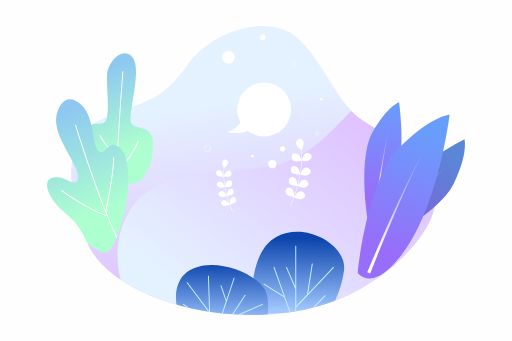
t = 0.00 s
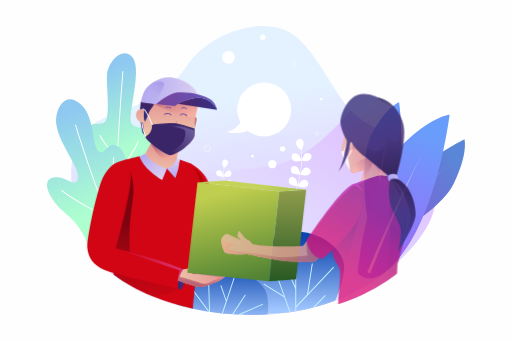
t = 2.00 s
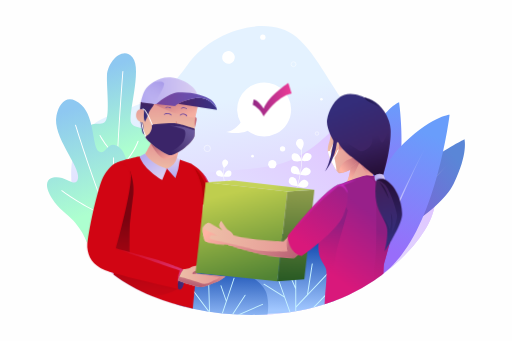
t = 4.00 s
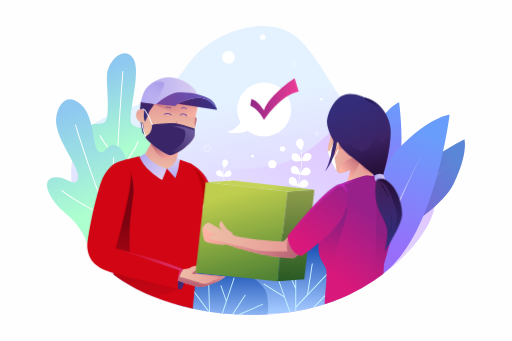
t = 6.00 s
t = 8.00 s: frame unchanged from t = 6.00 s, image omitted
t = 10.00 s: frame unchanged from t = 6.00 s, image omitted

The animated SVG that drew these frames (rendered in a browser with its animation timeline set to each time). Animation: 2 CSS @keyframes rules; frames cover the first 10.00 s.

<svg xmlns="http://www.w3.org/2000/svg" xmlns:xlink="http://www.w3.org/1999/xlink" viewBox="0 0 750 500">
    <style>
		#delivery_boy_with_box {
		-webkit-animation : delivery_coming 2s forwards;
		-moz-animation: delivery_coming 2s forwards;
		animation: delivery_coming 2s forwards;
		}
		#box_delivering {
		-webkit-animation : box_move 1500ms forwards 2500ms;
		-moz-animation : box_move 1500ms forwards 2500ms;
		animation: box_move 1500ms forwards 2500ms;
		}
		#girl_full_body {
		opacity: 0;
		transform: translateX(100px);
		-webkit-animation : girl_move 2s forwards 1s;
		-moz-animation : girl_move 2s forwards 1s;
		animation: girl_move 2s forwards 1s;
		}
		#girl_left_hand_full {
		transform-origin: 495px 257px;
		-webkit-animation : full_hand_rotate 1s forwards 2s;
		-moz-animation : full_hand_rotate 1s forwards 2s;
		animation: full_hand_rotate 1s forwards 2s;
		}
		#girl_left_hand_open {
		transform-origin: 425px 368px;
		-webkit-animation : empty_hand_rotate 1s forwards 2500s;
		-moz-animation : empty_hand_rotate 1s forwards 2500s;
		animation: empty_hand_rotate 1s forwards 2500s;
		}
		#tick-mark {
		transform: scale(0.001);
		transform-origin: 385px 149px;
		-webkit-animation : zoomInout 1s forwards 3500ms;
		-moz-animation : zoomInout 1s forwards 3500ms;
		animation: zoomInout 1s forwards 3500ms;
		}

		@-webkit-keyframes delivery_coming {
		0% {
		opacity: 0;
		transform: translateX(-100px);
		}
		100% {
		opacity: 1;
		transform: translateX(0px);
		}
		/*99.9999% {
		opacity: 1;
		transform: translateX(0px);
		}
		100% {
		opacity: 0;
		transform: translateX(-40px);
		}*/
		}

		@-moz-keyframes delivery_coming {
		0% {
		opacity: 0;
		transform: translateX(-100px);
		}
		100% {
		opacity: 1;
		transform: translateX(0px);
		}
		/*99.9999% {
		opacity: 1;
		transform: translateX(0px);
		}
		100% {
		opacity: 0;
		transform: translateX(-40px);
		}*/
		}

		@keyframes delivery_coming {
		0% {
		opacity: 0;
		transform: translateX(-100px);
		}
		100% {
		opacity: 1;
		transform: translateX(0px);
		}
		/*99.9999% {
		opacity: 1;
		transform: translateX(0px);
		}
		100% {
		opacity: 0;
		transform: translateX(-40px);
		}*/
		}

		@-webkit-keyframes box_move {
		0% {
		transform: translateX(0px)
		}
		100% {
		transform: translateX(12px)
		}
		/*99% {
		transform: translateX(12px)
		}
		100% {
		transform: translateX(0px)
		}*/
		}

		@-moz-keyframes box_move {
		0% {
		transform: translateX(0px)
		}
		100% {
		transform: translateX(12px)
		}
		/*99% {
		transform: translateX(12px)
		}
		100% {
		transform: translateX(0px)
		}*/
		}

		@keyframes box_move {
		0% {
		transform: translateX(0px)
		}
		100% {
		transform: translateX(12px)
		}
		/*99% {
		transform: translateX(12px)
		}
		100% {
		transform: translateX(0px)
		}*/
		}

		@-webkit-keyframes girl_move {
		0% {
		opacity: 0;
		transform: translateX(100px);
		}
		100% {
		opacity: 1;
		transform: translateX(0);
		}
		}

		@-moz-keyframes  girl_move {
		0% {
		opacity: 0;
		transform: translateX(100px);
		}
		100% {
		opacity: 1;
		transform: translateX(0);
		}
		}

		@keyframes girl_move {
		0% {
		opacity: 0;
		transform: translateX(100px);
		}
		100% {
		opacity: 1;
		transform: translateX(0);
		}
		}


		@-webkit-keyframes full_hand_rotate {
		0% {
		transform: rotateZ(0deg);
		}
		100% {
		transform: rotateZ(5deg);
		}
		/*100% {
		transform: rotateZ(0deg);
		}*/
		}

		@-moz-keyframes full_hand_rotate {
		0% {
		transform: rotateZ(0deg);
		}
		100% {
		transform: rotateZ(5deg);
		}
		/*100% {
		transform: rotateZ(0deg);
		}*/
		}

		@keyframes full_hand_rotate {
		0% {
		transform: rotateZ(0deg);
		}
		100% {
		transform: rotateZ(5deg);
		}
		/*100% {
		transform: rotateZ(0deg);
		}*/
		}




		@-webkit-keyframes empty_hand_rotate {
		0% {
		transform: rotateZ(0deg);
		}
		100% {
		transform: rotateZ(10deg);
		}
		/*100% {
		transform: rotateZ(0deg);
		}*/
		}


		@-moz-keyframes empty_hand_rotate {
		0% {
		transform: rotateZ(0deg);
		}
		100% {
		transform: rotateZ(10deg);
		}
		/*100% {
		transform: rotateZ(0deg);
		}*/
		}


		@keyframes empty_hand_rotate {
		0% {
		transform: rotateZ(0deg);
		}
		100% {
		transform: rotateZ(10deg);
		}
		/*100% {
		transform: rotateZ(0deg);
		}*/
		}



		@-webkit-keyframes zoomInout {
		0% {
		transform: scale(0.001)
		}
		100% {
		transform: scale(1)
		}
		/*99% {
		transform: scale(1)
		}
		100% {
		transform: scale(0.02)
		}*/
		}

		@-moz-keyframes zoomInout {
		0% {
		transform: scale(0.001)
		}
		100% {
		transform: scale(1)
		}
		/*99% {
		transform: scale(1)
		}
		100% {
		transform: scale(0.02)
		}*/
		}

		@keyframes zoomInout {
		0% {
		transform: scale(0.001)
		}
		100% {
		transform: scale(1)
		}
		/*99% {
		transform: scale(1)
		}
		100% {
		transform: scale(0.02)
		}*/
		}
	</style>

    <defs>
        <linearGradient id="linear-gradient" x1="344.84" y1="143.27" x2="404.26" y2="460.4" gradientUnits="userSpaceOnUse">
            <stop offset="0" stop-color="#e4f2ff"/>
            <stop offset="1" stop-color="#deb5ff"/>
        </linearGradient>
        <linearGradient id="linear-gradient-2" x1="301.17" y1="457.22" x2="583.93" y2="97.86" xlink:href="#linear-gradient"/>
        <clipPath id="clip-path">
            <path d="M636.23,284.21C625.49,242,568.05,197.9,532.33,177.48a75.62,75.62,0,0,1-17.7-14.7c-26.7-28.89-48.35-81.17-80.25-108.37C395.76,21.49,312.66,40.81,274,95.94s-63.49,51.16-121,76.88-62.27,94.2-25.46,183c7.11,17.16,20.55,33,38.64,46.94q4.91,3.76,10.25,7.35a257.58,257.58,0,0,0,46.2,24.16,357.13,357.13,0,0,0,59.76,18.26c61.32,13.24,131.36,13.1,193.25-6.43,4.38-1.39,8.72-2.86,13-4.44q11.28-4.12,22.08-9.19a286.07,286.07,0,0,0,37-21q5.44-3.65,10.69-7.51a.33.33,0,0,0,.11-.08c1-.69,1.9-1.4,2.85-2.11q7.27-5.47,14.09-11.27C616.55,355.47,643.55,313,636.23,284.21Z"
                  style="fill:none"/>
        </clipPath>
        <linearGradient id="linear-gradient-3" x1="437.68" y1="349.44" x2="435.53" y2="455.21" gradientUnits="userSpaceOnUse">
            <stop offset="0" stop-color="#0c45ad"/>
            <stop offset="1" stop-color="#a1c7ff"/>
        </linearGradient>
        <linearGradient id="linear-gradient-4" x1="325.64" y1="384.86" x2="325.12" y2="474.84" xlink:href="#linear-gradient-3"/>
        <linearGradient id="delivering_img_6" x1="578.78" y1="152.69" x2="527.76" y2="278.84" gradientTransform="matrix(-0.34, -0.94, -0.94, 0.34, 1010.44, 725.86)" gradientUnits="userSpaceOnUse">
            <stop offset="0" stop-color="#5a86d7"/>
            <stop offset="1" stop-color="#825dd6"/>
        </linearGradient>
        <linearGradient id="linear-gradient-5" x1="526.03" y1="285.91" x2="572.64" y2="168.07" gradientTransform="matrix(-0.34, -0.94, -0.94, 0.34, 1010.44, 725.86)" gradientUnits="userSpaceOnUse">
            <stop offset="0.01" stop-color="#fff"/>
            <stop offset="1" stop-color="#fff" stop-opacity="0"/>
        </linearGradient>
        <linearGradient id="delivering_img_302" x1="564.12" y1="149.08" x2="559.29" y2="290.82" gradientUnits="userSpaceOnUse">
            <stop offset="0" stop-color="#699dfb"/>
            <stop offset="1" stop-color="#986dfa"/>
        </linearGradient>
        <linearGradient id="linear-gradient-6" x1="534.61" y1="312.04" x2="575.65" y2="208.27" gradientTransform="translate(-42.65 135.08) rotate(-15.02)" xlink:href="#linear-gradient-5"/>
        <linearGradient id="delivering_img_302-2" x1="626.74" y1="195.5" x2="558.55" y2="364.09" xlink:href="#delivering_img_302"/>
        <linearGradient id="linear-gradient-7" x1="556.24" y1="373.54" x2="618.52" y2="216.05" gradientTransform="matrix(1, 0, 0, 1, 0, 0)" xlink:href="#linear-gradient-5"/>
        <linearGradient id="delivering_img_31" x1="181.75" y1="222.22" x2="141.92" y2="103.87" gradientUnits="userSpaceOnUse">
            <stop offset="0" stop-color="#adffcf"/>
            <stop offset="1" stop-color="#8ec8f1"/>
        </linearGradient>
        <linearGradient id="delivering_img_31-2" x1="145.27" y1="309.53" x2="95.87" y2="162.78" xlink:href="#delivering_img_31"/>
        <linearGradient id="linear-gradient-8" x1="365.04" y1="143.76" x2="435.26" y2="143.76" gradientTransform="translate(6.78 -11.44) rotate(1.87)" gradientUnits="userSpaceOnUse">
            <stop offset="0" stop-color="#912785"/>
            <stop offset="1" stop-color="#ee3c97"/>
        </linearGradient>
        <linearGradient id="delivering_img_71" x1="235.07" y1="251.56" x2="239.63" y2="210.49" gradientUnits="userSpaceOnUse">
            <stop offset="0.02" stop-color="#eec0a8"/>
            <stop offset="1" stop-color="#e59393"/>
        </linearGradient>
        <linearGradient id="linear-gradient-9" x1="255.41" y1="231.51" x2="237.16" y2="203.05" gradientUnits="userSpaceOnUse">
            <stop offset="0" stop-color="#feb3a3"/>
            <stop offset="1" stop-color="#b66073"/>
        </linearGradient>
        <linearGradient id="delivering_img_45" x1="283.55" y1="179.69" x2="287.86" y2="179.69" gradientUnits="userSpaceOnUse">
            <stop offset="0" stop-color="#e2807e"/>
            <stop offset="1" stop-color="#b66073"/>
        </linearGradient>
        <linearGradient id="delivering_img_5" x1="211.53" y1="147.2" x2="207.06" y2="195.52" gradientUnits="userSpaceOnUse">
            <stop offset="0" stop-color="#421f5a"/>
            <stop offset="1" stop-color="#342d7a"/>
        </linearGradient>
        <linearGradient id="delivering_img_71-2" x1="248.46" y1="195.53" x2="248.46" y2="143.99" xlink:href="#delivering_img_71"/>
        <linearGradient id="linear-gradient-10" x1="267.27" y1="172.87" x2="252.62" y2="140.96" xlink:href="#linear-gradient-9"/>
        <linearGradient id="delivering_img_71-3" x1="210.35" y1="185.61" x2="200.51" y2="150.91" xlink:href="#delivering_img_71"/>
        <linearGradient id="delivering_img_5-2" x1="217.75" y1="145.43" x2="213.28" y2="170.66" xlink:href="#delivering_img_5"/>
        <linearGradient id="delivering_img_264" x1="205.94" y1="134.99" x2="291.22" y2="134.99" gradientUnits="userSpaceOnUse">
            <stop offset="0" stop-color="#b3a9f0"/>
            <stop offset="1" stop-color="#dbcff2"/>
        </linearGradient>
        <linearGradient id="delivering_img_3" x1="260.69" y1="152.28" x2="317.85" y2="152.28" gradientUnits="userSpaceOnUse">
            <stop offset="0" stop-color="#4b2366"/>
            <stop offset="1" stop-color="#393286"/>
        </linearGradient>
        <linearGradient id="delivering_img_25" x1="228.94" y1="148.14" x2="317.85" y2="148.14" gradientUnits="userSpaceOnUse">
            <stop offset="0" stop-color="#77449b"/>
            <stop offset="1" stop-color="#6057bb"/>
        </linearGradient>
        <linearGradient id="linear-gradient-11" x1="242.54" y1="119.23" x2="219.76" y2="140.51" gradientUnits="userSpaceOnUse">
            <stop offset="0" stop-color="#b3a9f0"/>
            <stop offset="1" stop-color="#dbcff2" stop-opacity="0"/>
        </linearGradient>
        <linearGradient id="linear-gradient-12" x1="277.07" y1="182.9" x2="243.25" y2="217.62" gradientTransform="translate(-0.53 0.71) rotate(-0.18)" xlink:href="#linear-gradient-11"/>
        <linearGradient id="delivering_img_25-2" x1="303.49" y1="323.73" x2="287.38" y2="242.12" xlink:href="#delivering_img_25"/>
        <linearGradient id="linear-gradient-13" x1="312.07" y1="291" x2="298.38" y2="252.62" gradientUnits="userSpaceOnUse">
            <stop offset="0" stop-color="#77449b" stop-opacity="0"/>
            <stop offset="1" stop-color="#6057bb"/>
        </linearGradient>
        <linearGradient id="linear-gradient-14" x1="300.43" y1="296.72" x2="292.38" y2="252.15" gradientUnits="userSpaceOnUse">
            <stop offset="0" stop-color="#92a1e1" stop-opacity="0"/>
            <stop offset="1" stop-color="#6e5cb6"/>
        </linearGradient>
        <linearGradient id="delivering_img_25-3" x1="237.16" y1="444.85" x2="225.34" y2="241.36" xlink:href="#delivering_img_25"/>
        <linearGradient id="linear-gradient-15" x1="213.06" y1="450.84" x2="209.84" y2="321.27" xlink:href="#linear-gradient-14"/>
        <linearGradient id="delivering_img_264-2" x1="213.34" y1="223.79" x2="237.33" y2="258.51" xlink:href="#delivering_img_264"/>
        <linearGradient id="delivering_img_264-3" x1="253.78" y1="260.94" x2="253.78" y2="231.49" xlink:href="#delivering_img_264"/>
        <linearGradient id="linear-gradient-16" x1="360.11" y1="413.34" x2="327.36" y2="283.41" gradientUnits="userSpaceOnUse">
            <stop offset="0" stop-color="#518334"/>
            <stop offset="1" stop-color="#bfce4e"/>
        </linearGradient>
        <linearGradient id="linear-gradient-17" x1="420.73" y1="413.6" x2="422.34" y2="263.8" gradientUnits="userSpaceOnUse">
            <stop offset="0" stop-color="#275923"/>
            <stop offset="1" stop-color="#9aa450"/>
        </linearGradient>
        <linearGradient id="linear-gradient-18" x1="486.76" y1="355.78" x2="381.53" y2="281.69" gradientUnits="userSpaceOnUse">
            <stop offset="0" stop-color="#6ba543"/>
            <stop offset="1" stop-color="#c5d359"/>
        </linearGradient>
        <linearGradient id="delivering_img_3-2" x1="260.26" y1="409.62" x2="269.83" y2="409.62" xlink:href="#delivering_img_3"/>
        <linearGradient id="delivering_img_25-4" x1="206.42" y1="413.86" x2="165.61" y2="251.36" xlink:href="#delivering_img_25"/>
        <linearGradient id="linear-gradient-19" x1="169.54" y1="389.83" x2="268.28" y2="389.83" xlink:href="#linear-gradient-13"/>
        <linearGradient id="delivering_img_71-4" x1="260.92" y1="402.56" x2="330.21" y2="402.56" xlink:href="#delivering_img_71"/>
        <linearGradient id="linear-gradient-20" x1="299.18" y1="385.61" x2="293.79" y2="419.69" xlink:href="#linear-gradient-9"/>
        <linearGradient id="linear-gradient-21" x1="307.88" y1="384.14" x2="288.46" y2="400.24" xlink:href="#linear-gradient-9"/>
        <linearGradient id="delivering_img_71-5" x1="471.73" y1="208.99" x2="517.1" y2="201.21" xlink:href="#delivering_img_71"/>
        <linearGradient id="linear-gradient-22" x1="486.15" y1="238.9" x2="489.5" y2="219.17" xlink:href="#linear-gradient-9"/>
        <linearGradient id="linear-gradient-23" x1="499.43" y1="223.06" x2="498.36" y2="210.45" xlink:href="#linear-gradient-9"/>
        <linearGradient id="linear-gradient-24" x1="503.83" y1="253.52" x2="529.24" y2="232.31" xlink:href="#linear-gradient-9"/>
        <linearGradient id="delivering_img_71-6" x1="515.37" y1="277.17" x2="538.02" y2="240.51" xlink:href="#delivering_img_71"/>
        <linearGradient id="linear-gradient-25" x1="536.83" y1="261.47" x2="537.77" y2="233.97" xlink:href="#linear-gradient-9"/>
        <linearGradient id="linear-gradient-26" x1="511.41" y1="261.92" x2="526.35" y2="228.54" xlink:href="#linear-gradient-9"/>
        <linearGradient id="linear-gradient-27" x1="487.25" y1="229.97" x2="484.53" y2="237.81" xlink:href="#linear-gradient-11"/>
        <linearGradient id="delivering_img_71-7" x1="494.27" y1="209.44" x2="505.97" y2="216.74" xlink:href="#delivering_img_71"/>
        <linearGradient id="delivering_img_322" x1="545.53" y1="314.43" x2="481.84" y2="399.95" gradientUnits="userSpaceOnUse">
            <stop offset="0" stop-color="#98208a"/>
            <stop offset="1" stop-color="#d9187b"/>
        </linearGradient>
        <linearGradient id="linear-gradient-28" x1="545.97" y1="335.63" x2="519.03" y2="413" gradientUnits="userSpaceOnUse">
            <stop offset="0" stop-color="#8e1e81"/>
            <stop offset="1" stop-color="#cf1775" stop-opacity="0"/>
        </linearGradient>
        <linearGradient id="linear-gradient-29" x1="489.62" y1="324.86" x2="476.74" y2="397.88" xlink:href="#linear-gradient-28"/>
        <linearGradient id="delivering_img_71-8" x1="304.35" y1="360.31" x2="459.63" y2="360.31" xlink:href="#delivering_img_71"/>
        <linearGradient id="linear-gradient-30" x1="336.56" y1="322.64" x2="436.95" y2="398.07" xlink:href="#linear-gradient-9"/>
        <linearGradient id="delivering_img_322-2" x1="505.65" y1="265.54" x2="453.75" y2="362.54" xlink:href="#delivering_img_322"/>
        <linearGradient id="linear-gradient-31" x1="429.66" y1="306.55" x2="522.81" y2="306.55" xlink:href="#linear-gradient-13"/>
        <linearGradient id="delivering_img_5-3" x1="552.29" y1="248.77" x2="513.1" y2="153.74" xlink:href="#delivering_img_5"/>
        <linearGradient id="linear-gradient-32" x1="546.54" y1="259.27" x2="534.73" y2="200.75" gradientUnits="userSpaceOnUse">
            <stop offset="0" stop-color="#421f5a"/>
            <stop offset="1" stop-color="#342d7a" stop-opacity="0"/>
        </linearGradient>
        <linearGradient id="linear-gradient-33" x1="533.32" y1="152.91" x2="562.8" y2="152.91" xlink:href="#linear-gradient-32"/>
        <linearGradient id="delivering_img_5-4" x1="453.26" y1="180.55" x2="499.79" y2="248.02" xlink:href="#delivering_img_5"/>
        <linearGradient id="delivering_img_264-4" x1="548.74" y1="260.47" x2="563.77" y2="260.47" xlink:href="#delivering_img_264"/>
        <linearGradient id="linear-gradient-34" x1="554.58" y1="263.11" x2="562.81" y2="258.51" xlink:href="#linear-gradient-11"/>
        <linearGradient id="delivering_img_5-5" x1="560.68" y1="266.94" x2="577.6" y2="343.98" xlink:href="#delivering_img_5"/>
        <linearGradient id="linear-gradient-35" x1="561.22" y1="256.69" x2="566.59" y2="356.73" xlink:href="#linear-gradient-32"/>
        <linearGradient id="linear-gradient-36" x1="568.54" y1="256.3" x2="573.91" y2="356.34" xlink:href="#linear-gradient-32"/>
    </defs>
    <title>parcel-delivery</title>
    <g style="isolation:isolate">
        <g id="BACKGROUND">
            <rect width="750" height="500" style="fill:#fefefe"/>
        </g>
        <g id="OBJECTS">
            <path d="M575.44,390.48q-6.81,5.77-14.09,11.27c-1,.71-1.89,1.42-2.85,2.11a.33.33,0,0,1-.11.08q-5.24,3.85-10.69,7.51a286.07,286.07,0,0,1-37,21q-10.8,5.07-22.08,9.19c-4.29,1.58-8.63,3.05-13,4.44-61.89,19.53-131.93,19.67-193.25,6.43a357.13,357.13,0,0,1-59.76-18.26,257.58,257.58,0,0,1-46.2-24.16q-5.35-3.58-10.25-7.35c-18.09-13.93-31.53-29.78-38.64-46.94C90.75,267,95.49,198.53,153,172.82s82.39-21.75,121-76.88S395.76,21.49,434.38,54.41c31.9,27.2,53.55,79.48,80.25,108.37a75.62,75.62,0,0,0,17.7,14.7c35.72,20.42,93.16,64.51,103.9,106.73C643.55,313,616.55,355.47,575.44,390.48Z"
                  style="fill:url(#linear-gradient)"/>
            <path d="M575.44,390.48q-6.81,5.77-14.09,11.27c-1,.71-1.89,1.42-2.85,2.11a.33.33,0,0,1-.11.08q-5.24,3.85-10.69,7.51a286.07,286.07,0,0,1-37,21q-10.8,5.07-22.08,9.19c-4.29,1.58-8.63,3.05-13,4.44-61.89,19.53-131.93,19.67-193.25,6.43a357.13,357.13,0,0,1-59.76-18.26,257.58,257.58,0,0,1-46.2-24.16c-6.73-27.63-8.07-63,11.3-97.26,40.78-72.13,144.11-55.67,214.33-70.43,50.43-10.59,83.59-50.21,112.55-79.62a75.62,75.62,0,0,0,17.7,14.7c35.72,20.42,93.16,64.51,103.9,106.73C643.55,313,616.55,355.47,575.44,390.48Z"
                  style="fill:url(#linear-gradient-2)"/>
            <g style="clip-path:url(#clip-path)">
                <path d="M504.08,395.77c-4.22,35.44-21.94,61.09-21.94,61.09l-28.35,1-2,.07-17.84.64-1.38,0-6.62.23-1.46.06-55.56,2s-8.24-89.83,35.76-113.44S508.3,360.34,504.08,395.77Z"
                      style="fill:url(#linear-gradient-3)"/>
                <path d="M489.09,392.49,434,450.81v7.77l-1.38,0V423.76L419,392.29a.69.69,0,0,1,.36-.91.67.67,0,0,1,.9.36l12.35,28.53V360.88a.69.69,0,0,1,.69-.7.7.7,0,0,1,.69.7V448.8L449.79,432l7-45.23a.69.69,0,0,1,1.37.22l-6.66,43.25,36.6-38.73a.71.71,0,0,1,1,0A.68.68,0,0,1,489.09,392.49Z"
                      style="fill:#c7f2ff"/>
                <path d="M476.85,433.91l-23.06,24-2,.07,24.06-25a.72.72,0,0,1,1,0A.68.68,0,0,1,476.85,433.91Z" style="fill:#c7f2ff"/>
                <path d="M426,458.85l-1.46.06-8.07-22.61-30.22-19a.7.7,0,0,1-.21-1,.71.71,0,0,1,1-.22l28.71,18.06-15-41.93a.7.7,0,0,1,1.32-.47Z" style="fill:#c7f2ff"/>
                <path d="M387.08,479.06l-56.62-8.4-2.53-.38-4.88-.73-1.37-.19-6.34-.94-1.92-.29-16.28-2.42h0l-3-.44-32.83-4.86s-16.7-50.29,21.7-66.89,99.82,10.74,107.23,36.23S387.08,479.06,387.08,479.06Z"
                      style="fill:url(#linear-gradient-4)"/>
                <path d="M315.34,468.42l-1.92-.29-39.76-53.27a.69.69,0,0,1,1.11-.82l31.39,42.09-1.53-51.35a.68.68,0,0,1,.66-.69.7.7,0,0,1,.71.65L307.58,458Z" style="fill:#c7f2ff"/>
                <path d="M384.93,446.87,352.35,461.1l23.22,2.6a.68.68,0,0,1,.6.75.69.69,0,0,1-.69.62.13.13,0,0,1-.08,0l-25.57-2.85-19.37,8.46-2.53-.38,8.28-3.63,22.25-34.29a.69.69,0,0,1,1.15.75L338.5,465.66l45.88-20.05a.69.69,0,0,1,.91.36A.69.69,0,0,1,384.93,446.87Z"
                      style="fill:#c7f2ff"/>
                <path d="M343.54,408.08l-20.49,61.47-1.37-.19,9.16-27.51-7.92-22.68a.7.7,0,0,1,.43-.88.68.68,0,0,1,.86.41l7.34,21,10.69-32.08a.67.67,0,0,1,.87-.43A.69.69,0,0,1,343.54,408.08Z"
                      style="fill:#c7f2ff"/>
                <path d="M297.12,465.71l-3-.44-26-18.48a.68.68,0,0,1-.15-1,.68.68,0,0,1,.95-.16Z" style="fill:#c7f2ff"/>
            </g>
            <path d="M425.69,302.88l-.64-.27c13.3-31.46,18.66-59.72,15.92-84l.69-.07C444.41,242.93,439,271.31,425.69,302.88Z" style="fill:#fff"/>
            <path d="M441.46,220s-10.81-7.26-7.22-12.7c3.91-5.91,8.81-4,10.39.87S441.46,220,441.46,220Z" style="fill:#fff"/>
            <path d="M441.91,235.84s-12.63,3.16-14.25-3.15c-1.77-6.85,2.9-9.24,7.6-7.13S441.91,235.84,441.91,235.84Z" style="fill:#fff"/>
            <path d="M441.91,235.84s2.47-12.78,8.87-11.59c7,1.29,7.16,6.53,3.26,9.9S441.91,235.84,441.91,235.84Z" style="fill:#fff"/>
            <path d="M439.72,255.88s-13,1.11-13.58-5.38c-.65-7.05,4.34-8.66,8.65-5.83S439.72,255.88,439.72,255.88Z" style="fill:#fff"/>
            <path d="M439.72,255.88s4.47-12.23,10.6-10c6.67,2.38,6,7.59,1.64,10.3S439.72,255.88,439.72,255.88Z" style="fill:#fff"/>
            <path d="M435.86,272.87s-13-.32-12.9-6.84c.12-7.08,5.26-8.13,9.23-4.84S435.86,272.87,435.86,272.87Z" style="fill:#fff"/>
            <path d="M435.86,272.87s5.78-11.66,11.64-8.82c6.37,3.1,5.15,8.21.5,10.42S435.86,272.87,435.86,272.87Z" style="fill:#fff"/>
            <path d="M430.72,289.05s-13-1.31-12.34-7.8c.66-7.05,5.87-7.7,9.57-4.12S430.72,289.05,430.72,289.05Z" style="fill:#fff"/>
            <path d="M430.72,289.05s6.66-11.19,12.28-7.9c6.12,3.57,4.51,8.57-.3,10.42S430.72,289.05,430.72,289.05Z" style="fill:#fff"/>
            <path d="M340.2,310.43c-10.3-24.38-14.45-46.29-12.33-65.14l.69.08c-2.11,18.72,2,40.52,12.28,64.79Z" style="fill:#fff"/>
            <path d="M328.1,246.41s8.35-5.6,5.58-9.8c-3-4.56-6.8-3.11-8,.67S328.1,246.41,328.1,246.41Z" style="fill:#fff"/>
            <path d="M327.75,258.67s9.75,2.43,11-2.44c1.37-5.29-2.24-7.13-5.87-5.5S327.75,258.67,327.75,258.67Z" style="fill:#fff"/>
            <path d="M327.75,258.67s-1.9-9.87-6.84-9c-5.38,1-5.52,5-2.52,7.65S327.75,258.67,327.75,258.67Z" style="fill:#fff"/>
            <path d="M329.45,274.13s10,.85,10.48-4.15c.5-5.45-3.35-6.69-6.68-4.5S329.45,274.13,329.45,274.13Z" style="fill:#fff"/>
            <path d="M329.45,274.13s-3.45-9.44-8.18-7.75c-5.15,1.84-4.65,5.86-1.27,7.95S329.45,274.13,329.45,274.13Z" style="fill:#fff"/>
            <path d="M332.43,287.24s10-.25,10-5.27c-.1-5.47-4.07-6.28-7.13-3.74S332.43,287.24,332.43,287.24Z" style="fill:#fff"/>
            <path d="M332.43,287.24s-4.47-9-9-6.8c-4.91,2.39-4,6.33-.38,8S332.43,287.24,332.43,287.24Z" style="fill:#fff"/>
            <path d="M336.39,299.73s10-1,9.53-6c-.51-5.45-4.53-6-7.39-3.19S336.39,299.73,336.39,299.73Z" style="fill:#fff"/>
            <path d="M336.39,299.73s-5.13-8.63-9.47-6.1c-4.72,2.76-3.49,6.62.22,8.05S336.39,299.73,336.39,299.73Z" style="fill:#fff"/>
            <circle cx="334.67" cy="84.18" r="9.37" transform="translate(-10.41 80.76) rotate(-13.55)" style="fill:#fff"/>
            <circle cx="385.01" cy="54.49" r="3.88" style="fill:#fff"/>
            <path d="M472.88,145.52a2,2,0,1,1-2-2A2,2,0,0,1,472.88,145.52Z" style="fill:#fff"/>
            <path d="M371.94,229.08a2,2,0,1,1-2-2A2,2,0,0,1,371.94,229.08Z" style="fill:#fff"/>
            <path d="M308.23,217.63a4.66,4.66,0,1,1-4.66-4.65A4.66,4.66,0,0,1,308.23,217.63Z" style="fill:none;stroke:#fff;stroke-miterlimit:10;stroke-width:0.668982px"/>
            <path d="M433.64,94.14a3.58,3.58,0,1,1-3.58-3.58A3.58,3.58,0,0,1,433.64,94.14Z" style="fill:none;stroke:#fff;stroke-miterlimit:10;stroke-width:0.668982px"/>
            <path d="M466.93,195.8a2.51,2.51,0,1,1-2.51-2.51A2.5,2.5,0,0,1,466.93,195.8Z" style="fill:none;stroke:#fff;stroke-miterlimit:10;stroke-width:0.668982px"/>
            <circle cx="398.92" cy="240.76" r="6.08" style="fill:#fff"/>
            <path d="M417.89,218.21a3.94,3.94,0,1,1-3.94-3.94A3.93,3.93,0,0,1,417.89,218.21Z" style="fill:#fff"/>
            <path d="M551.5,358.08c1,.45,91.45-44,113.34-88.76s15.82-65.18,15.82-65.18-99.21,50-130.46,108.57C550.2,312.71,527.67,347.36,551.5,358.08Z" style="fill:url(#delivering_img_6)"/>
            <path d="M549,348q15.13-14,30-28.14t29.49-28.63q14.63-14.43,28.79-29.33c9.4-10,18.71-20,27.13-30.85-8.65,10.62-18.15,20.5-27.76,30.24S617.19,280.57,607.24,290s-20,18.74-30.06,28-20.28,18.4-30.53,27.45Z"
                  style="fill:url(#linear-gradient-5)"/>
            <path d="M538.87,320.65c-.84-.5-14.33-88.21,6.92-126.57s39.08-44.29,39.08-44.29,13.93,96.83-12.59,148.91C572.28,298.7,558.62,332.44,538.87,320.65Z" style="fill:url(#delivering_img_302)"/>
            <path d="M547.42,317.38q2.43-18,5.19-35.83t5.79-35.73q3-17.83,6.66-35.57c2.45-11.81,5-23.61,8.59-35.14-3.31,11.6-5.64,23.44-7.83,35.29s-4.12,23.75-5.9,35.67-3.47,23.85-5,35.81-3,23.91-4.42,35.87Z"
                  style="fill:url(#linear-gradient-6)"/>
            <path d="M524.29,400.62c-1-1.06,13.67-134.94,59.91-182.81s74.69-49.55,74.69-49.55-17.65,147.41-77,213.33C581.88,381.59,548.6,425.68,524.29,400.62Z" style="fill:url(#delivering_img_302-2)"/>
            <path d="M538.1,399.19q10.62-25.35,21.69-50.48t22.55-50.09q11.48-24.94,23.74-49.53c8.23-16.35,16.67-32.63,26.41-48.14-9.41,15.71-17.49,32.15-25.36,48.65s-15.37,33.2-22.66,50S570,333.18,563,350.09s-13.88,33.85-20.58,50.85Z"
                  style="fill:url(#linear-gradient-7)"/>
            <path d="M195.23,269.16c-6.27.69-14.95-1.4-23.59-4.65l-1.39-.53c-13.19-5.13-26-12.76-29.86-17,0,0-33.28-32.89-19-52.58s21.84-9.29,31.15-14.66,3.22-49.59,3.93-69,22.91-44.12,37.58-26.58-7.88,85.33-1.79,96.53,31.25.12,31.74,29.82S211.42,267.37,195.23,269.16Z"
                  style="fill:url(#delivering_img_31)"/>
            <path d="M202.79,207.3c-6.21,18.06-28.87,44.58-31,47-.1,3.61-.15,7-.18,10.21l-1.39-.53c0-3.09.1-6.4.18-9.9.2-7.42.49-15.63.88-24.28-13.61-9.16-25.13-30-25.62-30.93a.69.69,0,0,1,.28-.93.68.68,0,0,1,.94.26c.11.22,11.44,20.74,24.47,30,2.4-53.4,7.71-122.5,7.78-123.43a.7.7,0,0,1,1.39.11c-.09,1.07-7.2,93.68-8.67,147.26,5.09-6,24.06-29.13,29.61-45.26a.68.68,0,0,1,.87-.43A.7.7,0,0,1,202.79,207.3Z"
                  style="fill:#fff"/>
            <path d="M185,297.73c-1.78,11.84-7.51,32.83-14.07,49.21-.23.58-.47,1.16-.7,1.73-5.14,12.42-10.71,21.76-15.3,21.68-10.74-.18-27.38-14.55-27.38-14.55-1.72-2.45-8.06-24-31.68-42.93s-37.49-48.54-18.21-52.53,33.24,17.93,36.46.8S76,200.1,82.45,169.41c4.3-20.35,17.73-33.61,37.05-14.94s15,61.18,25.24,67.84,12.89-19.91,30.06-6.09S188.22,276.3,185,297.73Z"
                  style="fill:url(#delivering_img_31-2)"/>
            <path d="M170.94,346.94c-.23.58-.47,1.16-.7,1.73-4.43-9.29-9-20-13.65-31.43-31-10.62-66.44-36.86-66.8-37.14a.69.69,0,0,1,.83-1.11c.35.26,34.73,25.74,65.27,36.53-.55-1.38-1.11-2.78-1.66-4.2a.47.47,0,0,1-.11-.26c-22.35-56.45-44.07-126.4-44.36-127.31a.73.73,0,0,1,.46-.88.7.7,0,0,1,.87.46c.28.9,21.47,69.14,43.5,125.15,2.23-11.08,11.6-59,10.9-77a.7.7,0,0,1,.67-.73.71.71,0,0,1,.72.67c.76,19.86-10.53,75.35-11.35,79.39C160.72,324,166,336.36,170.94,346.94Z"
                  style="fill:#fff"/>
            <path d="M426.51,159.69a39.57,39.57,0,1,0-74.11,20.09c-3.68,5.11-10.93,12.95-21.22,13.74,0,0,17.83,4.69,31.5-1.8a39.57,39.57,0,0,0,63.83-32Z" style="fill:#fff"/>


            <path
                    id="tick-mark"
                    d="M366.61,154.71s14.09,6.92,20,21.39c0,0,23.26-36.66,51-42l-6-19.19s-35.76,22.86-44.94,46.69c0,0-10.43-15.92-18.43-16.62Z" style="fill:url(#linear-gradient-8)"/>


            <g id="delivery_boy_with_box">
                <g id="delivery_boy">
                    <path d="M259.9,226.69a33.28,33.28,0,0,0-1.11,10.18S257.73,251.1,242.41,250s-29.3-15.62-30.08-24.72c0,0,4.67-7.6,8.32-15.2,2-4.12,3.68-8.22,4.16-11.15L265,212.82A73.13,73.13,0,0,0,259.9,226.69Z"
                          style="fill:url(#delivering_img_71)"/>
                    <path d="M265,212.82a73.13,73.13,0,0,0-5.13,13.87c-5.06,2.7-10.65,5.16-15.6,6.16-9.43,1.88-18.86-13.46-23.65-22.75,2-4.12,3.68-8.22,4.16-11.15Z" style="fill:url(#linear-gradient-9)"/>
                    <path d="M284.55,171.64s2.58-.56,3.23,1.68-2.66,14.49-2.66,14.49S282,176.54,284.55,171.64Z" style="fill:url(#delivering_img_45)"/>
                    <path d="M205.93,149.83S204.61,166,204.68,171s3.44,23.06,4.35,24.1,3.1,3.49,3.1,3.49L216,149.83l-5.45-2.72Z" style="fill:url(#delivering_img_5)"/>
                    <path d="M289.69,150c.19,6.74-2,13.67-3.63,21.11-.11.48-.21,1-.29,1.41a60.67,60.67,0,0,0-.78,15.88,56.88,56.88,0,0,1-.27,10.77c-1.34,9.34-28.06,30.73-37.41,28.05s-32.08-20-34.74-26.72-5.36-42.76-5.36-42.76c0-14.69,6.69-26.73,21.39-37.41s50.78,6.67,57.46,17.36A23.49,23.49,0,0,1,289.69,150Z"
                          style="fill:url(#delivering_img_71-2)"/>
                    <path d="M289.69,150c.19,6.74-2,13.67-3.63,21.11-.11.48-.21,1-.29,1.41-8.6-.15-24-5.09-30.19-6.89-7.12-2.1-30.6-13.21-30.6-13.21a58.16,58.16,0,0,1,13.7-12.62c7.81-4.82,30.53-.26,30.53-.26S282,145.33,289.69,150Z"
                          style="opacity:0.5700000000000001;fill:url(#linear-gradient-10)"/>
                    <path d="M211.21,176a31.26,31.26,0,0,1-.23,4.67,19.26,19.26,0,0,1-2.85-.8c-.42-.15-.89-.32-1.37-.54-3.43-1.48-7.7-4.43-7.64-9.9,0-6.18,3.33-9,6.73-9.39a8.07,8.07,0,0,1,1.63,0,7.27,7.27,0,0,1,1.79.41h0a7.44,7.44,0,0,1,1.14.52s0,0,0,.06.15,1.73.31,3.93h0C211,168.11,211.21,172.5,211.21,176Z"
                          style="fill:url(#delivering_img_71-3)"/>
                    <path d="M227.7,148.44l-3.95,7.63s-5,6-6.22,10.22-5.29,12.28-5.29,12.28a11.12,11.12,0,0,1-1-2.54c-1.15-4.49-.57-10.67-.53-11h0c-.19-2.34-.34-4-.34-4a7.35,7.35,0,0,0-4.62-.91l-.07-.06.74-9.9Z"
                          style="fill:url(#delivering_img_5-2)"/>
                    <path d="M259.41,182.38c-.1-.21-.2-.42-.29-.63a12.85,12.85,0,0,1-.4-1.34c-.1-.45-.19-.89-.3-1.34-.05-.25-.12-.5-.18-.74a1.8,1.8,0,0,0-.32-.75.38.38,0,0,0-.63.17,2.09,2.09,0,0,0,.08.82c.05.25.09.5.13.76.07.48.13,1,.21,1.44a10.46,10.46,0,0,0,.31,1.37,7.15,7.15,0,0,0,.29.77,1.73,1.73,0,0,0,.49.78.58.58,0,0,0,1-.56A2.24,2.24,0,0,0,259.41,182.38Z"
                          style="fill:#e3837f"/>
                    <path d="M274,169.8a4.11,4.11,0,0,0-2.09-2.23,9.61,9.61,0,0,0-3-1.07,5.12,5.12,0,0,0-3.27.37,5.89,5.89,0,0,0-1.29.88,5.08,5.08,0,0,0-1.16,1.33.2.2,0,0,0,.22.29,14.06,14.06,0,0,0,2.4-1.45,4.16,4.16,0,0,1,2.8-.31,6.12,6.12,0,0,1,4.31,2.66A.61.61,0,0,0,274,169.8Z"
                          style="fill:#55379f"/>
                    <path d="M273.63,159.15a4.33,4.33,0,0,0-2-1.22,8.43,8.43,0,0,0-2.54-.45A6,6,0,0,0,264.7,159c-.08.07,0,.21.11.15a6.53,6.53,0,0,1,4.3-.76,8.8,8.8,0,0,1,2.16.49,8.64,8.64,0,0,1,1.79,1C273.55,160.2,273.93,159.54,273.63,159.15Z"
                          style="fill:#55379f"/>
                    <path d="M250.14,167.49a14.39,14.39,0,0,0-1.41-.94,7,7,0,0,0-3.19-.9c-1.87-.06-4.52.49-5.56,2.23-.11.19.13.45.32.32a8.35,8.35,0,0,1,5.33-1.46,6.41,6.41,0,0,1,2.72.91c.42.25.82.53,1.22.82s.82.76,1.35.69a.4.4,0,0,0,.37-.49C251.2,168.12,250.55,167.79,250.14,167.49Z"
                          style="fill:#55379f"/>
                    <path d="M250.34,158.08a8.81,8.81,0,0,0-2.13-1,8.43,8.43,0,0,0-2.22-.57,4.8,4.8,0,0,0-2.13.26,3.92,3.92,0,0,0-1.86,1.45c-.08.11.08.26.19.19a5.4,5.4,0,0,1,4-1A9.85,9.85,0,0,1,248,158a13.9,13.9,0,0,0,2,.84A.41.41,0,0,0,250.34,158.08Z"
                          style="fill:#55379f"/>
                    <path d="M291.18,147.1a54,54,0,0,1-1.93,9.39s-19.79-12.44-26.68-12.09S236.88,151,236.88,151L229,152.76c-1.25-.07-2.6-.18-4-.32h0c-8.7-.83-19-2.62-19-2.62s2.48-11.8,6.63-18.35c1.92-3.05,6.38-7.61,12.56-11.37h0c7.11-4.34,16.51-7.63,26.94-6.31,12.92,1.62,26.19,9.57,30.78,14.78S291.71,142.22,291.18,147.1Z"
                          style="fill:url(#delivering_img_264)"/>
                    <path d="M317.85,161l-57.16-8.64c4.69-2.81,13.08-6.74,25.57-8.56,16.57-2.42,26.88,9.33,30.32,14.08,0,0,0,0,0,0A25.5,25.5,0,0,1,317.85,161Z" style="fill:url(#delivering_img_3)"/>
                    <path d="M317.85,161s-1.27-3.11-1.27-3.12c-3.44-4.75-13.75-16.5-30.32-14.08-12.49,1.82-20.88,5.75-25.57,8.56a28.78,28.78,0,0,0-4.55,3.22l-27.2-2.86s16.61-15.45,31.75-17.2,40.72,3.82,48.53,11S317.85,161,317.85,161Z"
                          style="fill:url(#delivering_img_25)"/>
                    <path d="M225,152.44h0c-8.7-.83-19-2.62-19-2.62s2.48-11.8,6.63-18.35c1.92-3.05,6.38-7.61,12.56-11.37h0c6.32-.94,13.77-1.33,14.81,1.79C241.79,127.44,225,152.44,225,152.44Z"
                          style="opacity:0.56;mix-blend-mode:multiply;fill:url(#linear-gradient-11)"/>
                    <path d="M284.72,199.19c-1.34,9.34-28.06,30.73-37.41,28.05-3.76-1.06-9.64-4.49-15.52-8.65l0,0c-8.81-6.21-17.59-14-19.18-18,0,0,4.49-2.47,6-4.57,5.38-7.49,3.48-13.44,3.48-13.44s27.33-3.12,35.59-1.81S285,188.42,285,188.42c0,.88.07,1.76.09,2.64A46.24,46.24,0,0,1,284.72,199.19Z"
                          style="fill:#3b2569"/>
                    <path d="M212.56,200.53v0c-.14-.33-4.68-10.76-5.8-21.14.48.22,1,.39,1.37.54a67.93,67.93,0,0,0,5.78,19.8c.08.19.16.35.23.51Z" style="fill:#fff"/>
                    <path d="M223.68,182.86l-1.42.77c-2.69-7.35-8.35-19.85-11.8-22.57,0,0,0-.06,0-.06a2.15,2.15,0,0,0-1.07-.52h-.08a7.27,7.27,0,0,0-1.79-.41,2.27,2.27,0,0,1,2-.91c4.8.41,12.43,19.38,14,23.2C223.56,182.58,223.63,182.76,223.68,182.86Z"
                          style="fill:#fff"/>
                    <path d="M284.69,199.1c-1.3,9.36-28,30.83-37.32,28.18-3.76-1.06-9.65-4.47-15.54-8.61.69.12,10.31,1.9,16,2.66,5.91.78,18.65-9.05,21.38-15.63s3.1-14.17,0-15.88c-2.67-1.44-14-4.8-20.56-5.43,5,.08,14.8.41,19.62,1.57,5,1.22,13.23,3.83,16.81,5A45.08,45.08,0,0,1,284.69,199.1Z"
                          style="opacity:0.41000000000000003;fill:url(#linear-gradient-12)"/>
                    <path d="M317.85,298.08l-3.52.34-6.45.64-10.42,1-17.72,1.74v-62a72.24,72.24,0,0,1,8.5,5.91s0,0,0,0c.88.69,1.81,1.46,2.74,2.28h0c1.22,1.07,2.47,2.23,3.69,3.47a53.09,53.09,0,0,1,5.68,6.78C308.28,269.62,317.85,298.08,317.85,298.08Z"
                          style="fill:#d10513"/>
                    <path d="M317.85,298.08l-3.52.34c-1.92-7.13-9.86-35.3-19.61-46.86a53.09,53.09,0,0,1,5.68,6.78C308.28,269.62,317.85,298.08,317.85,298.08Z"
                          style="opacity:0.58;mix-blend-mode:screen;fill:url(#linear-gradient-13)"/>
                    <path d="M307.88,299.06l-10.42,1c-.41-12.22-1.43-22.85-3-29.13A90.74,90.74,0,0,0,284,246.23C284.81,246.76,303.13,259.45,307.88,299.06Z"
                          style="opacity:0.72;mix-blend-mode:multiply;fill:#d10513"/>
                    <path d="M297.27,330.78c-.65,13.73-2,26.84-4.29,36.1-4.91,20.24-9.12,68-10.57,85.63a357.13,357.13,0,0,1-59.76-18.26c-21.57-8.78-40.75-19.43-56.45-31.51-.22-21.92-1.75-52.33-3.87-65.57a106.69,106.69,0,0,1-.79-15c-.07-28.74,4.48-80.88,9.74-83.81,6.44-3.59,32.94-9,32.94-9s16,17.47,40.08,17.91c14.9.26,19-13.25,19-13.25l16.47,5.77a69.92,69.92,0,0,1,4.27,6.36h0A90.74,90.74,0,0,1,294.49,271C297.24,282.22,298.34,307.41,297.27,330.78Z"
                          style="fill:#d10513"/>
                    <path d="M260.76,423.43A110.18,110.18,0,0,1,242.84,431c-2.74.8-10.69,2-20.19,3.3-21.57-8.78-40.75-19.43-56.45-31.51-.22-21.92-1.75-52.33-3.87-65.57a106.69,106.69,0,0,1-.79-15l1.87-15.8L190,250.07s7.32,16.59,5.17,34.84c0,0-4.35,34.61-5.17,45.94s0,68.25,0,68.25Z"
                          style="opacity:0.72;mix-blend-mode:multiply;fill:url(#linear-gradient-15)"/>
                    <path d="M212.33,225.3s8.34,15.59,32,22l-6.8,16.46S211,249.13,204.21,229.44Z" style="fill:url(#delivering_img_264-2)"/>
                    <path d="M244.3,247.34A23,23,0,0,0,259,231.49l4.29,2.6a95.13,95.13,0,0,1-6.45,26.85Z" style="fill:url(#delivering_img_264-3)"/>

                    <path d="M269.25,414.57c-.17.93-.36,1.86-.61,2.79-2.87,10.73-7.88,6.07-7.88,6.07a32.44,32.44,0,0,1,.16-12.15,41.71,41.71,0,0,1,7.36-16.48A51.62,51.62,0,0,1,269.25,414.57Z"
                          style="fill:url(#delivering_img_3-2)"/>
                    <path d="M260.35,415.61a30.73,30.73,0,0,0,.41,7.82s-89.12-20-107.38-27.56-24.7-19.68-25.77-32.93S143,271.68,152,257.35s16.83-19,19.33-19c0,0,15.75-2.51,19.69,15S173.45,350.06,169.49,364h0s0,0,0,0h0c1.46.38,35.12,9.41,54.72,15,20,5.73,44,15.75,44,15.75a41.71,41.71,0,0,0-7.36,16.48A33,33,0,0,0,260.35,415.61Z"
                          style="fill: #d10513"/>
                    <path d="M268.28,394.8a41.71,41.71,0,0,0-7.36,16.48,33,33,0,0,0-.57,4.33s-.84-10.43,2.92-19c0,0-59.23-20.22-66.41-22.55-6.93-2.26-26.13-9.54-27.32-10,1.46.38,35.12,9.41,54.72,15C244.3,384.78,268.28,394.8,268.28,394.8Z"
                          style="opacity:0.58;mix-blend-mode:screen;fill:url(#linear-gradient-19)"/>
                    <path d="M330.21,405.7S321.07,413,316,414s-16.38,8.59-25.51,6.45c-6.66-1.57-15.8-4.12-21.22-5.92a30,30,0,0,1-4.2-1.6,33.27,33.27,0,0,0-4.13-1.69,38.39,38.39,0,0,1,1.63-5.82,40.7,40.7,0,0,1,5.73-10.66s7.7-.18,11.64-3,15.56-2,19.86-7.52a5.39,5.39,0,0,1,3.78,3.48,6.1,6.1,0,0,1,.16,2.95c-.9,5.37-5.19,6.45-9.13,7a13,13,0,0,0-6.81,3.58Z"
                          style="fill:url(#delivering_img_71-4)"/>
                    <path d="M330.21,405.7S321.07,413,316,414s-16.38,8.59-25.51,6.45c-6.66-1.57-15.8-4.12-21.22-5.92a30,30,0,0,1-4.2-1.6,33.27,33.27,0,0,0-4.13-1.69,38.39,38.39,0,0,1,1.63-5.82c8.66,2.21,23.55,6.43,30.47,9.38,10,4.26,17.45-2.95,21.07-4a19.37,19.37,0,0,0,6.85-4.3l-33.16-5.28Z"
                          style="fill:url(#linear-gradient-20)"/>
                    <path d="M303.72,390.68c-.9,5.37-5.19,6.45-9.13,7a13,13,0,0,0-6.81,3.58s-5.89,1-6.17,0,3.09-4.25,6.45-4.38,9.25-1.88,11.27-3.76a51.79,51.79,0,0,0,4.23-5.37A6.1,6.1,0,0,1,303.72,390.68Z"
                          style="fill:url(#linear-gradient-21)"/>
                </g>

                <g id="box_delivering">
                    <polygon points="394.31 412.42 274.34 399.84 289.24 267.47 409.11 280.96 394.31 412.42" style="fill:url(#linear-gradient-16)"/>
                    <polygon points="409.11 280.96 448.62 278.16 433.82 409.62 394.31 412.42 409.11 280.96" style="fill:url(#linear-gradient-17)"/>
                    <polygon points="289.24 267.47 330.21 264.83 448.62 278.16 409.11 280.96 289.24 267.47" style="fill:url(#linear-gradient-18)"/>
                </g>
            </g>

            <g id="girl_full_body">
                <path d="M552.83,224.06a17.4,17.4,0,0,1-4,6.76c-9.76,10.91-32,16.6-32,16.6a106.68,106.68,0,0,1-14.61,5.89c-2.25.61-4.18.91-5.26.55s-2.34-1.81-4-4a85.63,85.63,0,0,1-6.7-11.47q-.75-1.46-1.41-3c-2.26-4.93-4-9.88-4.45-13.46a11.82,11.82,0,0,1-.12-1.63c0-9.12,4.56-16.1,4.56-25s-1.34-32.31,19.6-40.6,40-.48,47.78,17.24S557.4,208.77,552.83,224.06Z"
                      style="fill:url(#delivering_img_71-5)"/>
                <path d="M490,215.84c-.28,1.51-.58,3-.93,4.52a3.78,3.78,0,0,1-2.47,2.9c-.4,4.05-1,8.23-1.67,12.14.45,1,.92,2,1.4,3a86.18,86.18,0,0,0,5.84-22.5A4.55,4.55,0,0,1,490,215.84Z"
                      style="fill:url(#linear-gradient-22)"/>
                <path d="M493.83,219.22s2.19,2.12,4.43,2.21,5.81-5.81,5.81-5.81l-3.13-7-5.62-.95Z" style="fill:url(#linear-gradient-23)"/>
                <path d="M548.83,230.82c-9.76,10.92-32,16.6-32,16.6a105.81,105.81,0,0,1-14.61,5.88c-2.31-.33-4.53-.77-5-1.45-1.06-1.47,1-7.91,5.53-12.61s15.56-8.46,21.87-10.07,18.26-.4,18.26-.4S547.19,228.45,548.83,230.82Z"
                      style="fill:url(#linear-gradient-24)"/>
                <path d="M549.36,225.36a77.67,77.67,0,0,0-1.78,12.19c-.91,10.82-.91,23-.91,23l-4.28.61-27.94,3.95-5.7,1c3.49-7,5.17-20.62,5.17-20.62s7.07-5.64,14.91-11.22v0C539.19,226.88,550.88,219.56,549.36,225.36Z"
                      style="fill:url(#delivering_img_71-6)"/>
                <path d="M547.58,237.55c-.91,10.82-.91,23-.91,23l-4.28.61-.32-.23c-5.1-3.87-14.38-22.54-14.38-22.54l7.66-5Z" style="fill:url(#linear-gradient-25)"/>
                <path d="M528.83,234.05s-3.63,7.74-5.38,11.64c-1.4,3.13-6.91,14.62-9,19.18l-5.7,1.25c3.5-7,5.17-20.85,5.17-20.85S521,239.64,528.83,234.05Z" style="fill:url(#linear-gradient-26)"/>
                <path d="M493,249.83a85.63,85.63,0,0,1-6.7-11.47q-.75-1.46-1.41-3c-2.26-4.93-4-9.88-4.45-13.46l3.78-.79a22.43,22.43,0,0,0,1.94,5.66,8,8,0,0,0,3,3.4,3.42,3.42,0,0,0,.62.27S493.21,244.91,493,249.83Z"
                      style="fill:#fff"/>
                <path d="M497.11,212.79a24.36,24.36,0,0,1-1.27,7.87,39,39,0,0,1-5.9,11.16l-.93-1.24a62.42,62.42,0,0,0,5.58-10.72l.08-.2c1.3.13,2.08-2.77,2.4-6.38Z" style="fill:#fff"/>
                <path d="M489.21,230.2a76.2,76.2,0,0,1-2.87,8.16q-.75-1.46-1.41-3c.51-2.77.94-5.68,1.27-8.59A8,8,0,0,0,489.21,230.2Z" style="opacity:0.41000000000000003;fill:url(#linear-gradient-27)"/>
                <path d="M493.88,202.63c-.13.65-.24,1.41-.32,2.24-4.45,5.18-9,17.12-9.06,17.25l-1.25-.48C483.49,221,488.83,207,493.88,202.63Z" style="fill:#fff"/>
                <path d="M497.07,213.28c-.32,3.61-1.1,6.51-2.4,6.38a1.43,1.43,0,0,1-.84-.44,101.83,101.83,0,0,1-.27-14.35c.08-.83.19-1.59.32-2.24.28-1.34.69-2.25,1.29-2.48C496.88,199.54,497.6,207.35,497.07,213.28Z"
                      style="fill:url(#delivering_img_71-7)"/>
                <path d="M562.66,387.4a.56.56,0,0,0,0,.07c-.26,1.33-.5,12.44-.72,13.52-1.14,1-2.28,1.93-3.43,2.87a.33.33,0,0,1-.11.08q-5.24,3.85-10.69,7.51a286.07,286.07,0,0,1-37,21q-10.8,5.07-22.08,9.19c-4.29,1.58-8.63,3.05-13,4.44.43-6.59.86-15.76,1.25-19.5.28-2.68.53-5.35.76-8s.4-5.18.54-7.61c0-.24,0-.49,0-.72,0-.72.07-1.43.1-2.12a90.5,90.5,0,0,0,0-10c-.07-.79-.15-1.53-.25-2.18a10.54,10.54,0,0,0-.5-2.06c-.08-.24-.18-.48-.28-.71l-.12-.32c-.21-.54-.45-1.05-.68-1.55s-.4-.86-.61-1.27c-.36-.7-.74-1.37-1.13-2-.27-.48-.55-.95-.83-1.44l-.46-.76c-.15-.25-.3-.5-.44-.76a54.72,54.72,0,0,1-3.09-5.83c-.27-.57-.5-1.16-.74-1.79-.12-.33-.25-.66-.36-1s-.14-.41-.21-.62-.09-.28-.12-.43a4,4,0,0,1-.14-.46c0-.1,0-.18-.07-.28s-.1-.33-.14-.51-.11-.41-.16-.62-.07-.25-.1-.38c-.08-.34-.17-.7-.25-1.07-.18-.86-.33-1.77-.46-2.73-.07-.44-.12-.9-.18-1.36-.11-1-.19-2-.22-3.06a.57.57,0,0,1,0-.13c0-.48-.06-1-.06-1.51,0-.14,0-.28,0-.41v-.12c0-.37,0-.74,0-1.13v-1c.07-5,1.36-12.58,3.47-21.21.68-2.87,1.47-5.88,2.33-8.95.68-2.45,1.41-4.95,2.19-7.47s1.57-5.06,2.4-7.59c.42-1.26.85-2.52,1.28-3.79s.86-2.51,1.3-3.75c4.52-12.76,9.61-24.64,14.15-32.11a37.62,37.62,0,0,1,3.62-5.15l.14-.05c1.48-.61,14.66-6,25.25-9.61l.1-.05c2.55-.87,5-1.65,7-2.23a28,28,0,0,1,4.46-.9c6.91-.86,14.87.36,23.18,2.88,2.75,3.19,21.68,25.59,24,37.91C584.07,311.81,566.52,374,562.66,387.4Z"
                      style="fill:url(#delivering_img_322)"/>
                <path d="M562.66,387.4a.56.56,0,0,0,0,.07c-.26,1.33-.5,12.44-.72,13.52-1.14,1-2.28,1.93-3.43,2.87a.33.33,0,0,1-.11.08q-5.24,3.85-10.69,7.51c.21-7.9.61-19.89,1-21.61,2.08-8.59,2.76-36.51,2.76-51.26V274.94c0-13.15-17.12-17.2-17.12-17.2h0c6.91-.86,14.87.36,23.18,2.88,2.75,3.19,21.68,25.59,24,37.91C584.07,311.81,566.52,374,562.66,387.4Z"
                      style="fill:url(#linear-gradient-28)"/>
                <path d="M509.83,308.49s-13.09,46.19-15.51,54.77-8.06,47-11.54,54.76a43.28,43.28,0,0,1-5.86,8.56c1.44-13.93,2.31-28.06.65-32.67-3.62-10-11.15-13.73-10.89-33.33.14-10.77,5.88-32.84,13-52.76L501,293.26Z"
                      style="fill:url(#linear-gradient-29)"/>

                <g id="girl_left_hand_full">
                    <g id="girl_left_hand_open">
                        <path d="M444.68,336.28,429.56,354v0l-5.46,6.39s-43.43,3.2-73.61-2.51a.21.21,0,0,1-.05.07c-.49-.64-4.15-5.41-7.59-6.52-3.7-1.19-10.69-11.26-12.15-12.86,0,0-3.33,3.83-2.55,7.22s4.74,4.59,4.77,5.82-16.81-8.28-20.22-8.57c-3.08-.26-6.37,4-7.73,6.44-.14.24-.26.48-.36.69-.77,1.61.24,8.32,2,13.84a28.2,28.2,0,0,0,2.08,5.06,2.84,2.84,0,0,0,1,1c6.17,4.11,33.52,2.73,33.52,2.73l.06-.12c2,.53,59.74,15.42,98.94,10.73l17.38-18.32Z"
                              style="fill:url(#delivering_img_71-8)"/>
                        <path d="M444.68,336.28,429.56,354v0S428.27,365,431,374.54c0,0-32.74,4.3-49.38,1.61s-37.25-5.57-37.25-5.57l-.61-.08c-3.22-.43-18.52-2.53-27.76-4.29,0,0-.95-3.49,1.22-4.82s10.23-1.08,10.23-1.08a63.47,63.47,0,0,0-6.1-2c-2.29-.54-5.51-2-7-2.5a43.76,43.76,0,0,1-6.57-2.87,15.09,15.09,0,0,1-2.78-3.45c-.14.24-.26.48-.36.69-.77,1.61.24,8.32,2,13.84a28.2,28.2,0,0,0,2.08,5.06,2.31,2.31,0,0,0,.39.51l.13.11c5,4.56,34,3.11,34,3.11l.06-.12c2,.53,59.74,15.42,98.94,10.73l17.38-18.32Z"
                              style="fill:url(#linear-gradient-30)"/>
                    </g>
                    <g id="girl_left_hand_sleeve">
                        <path d="M508.19,314.58c-5,16.63-26.49,38.64-41.29,52.34-8.32,7.71-14.55,12.79-14.55,12.79s-19.21-1.75-22.79-27.39a.47.47,0,0,0,.1-.13c2.22-3.38,49.14-74.48,67.75-81.62a.59.59,0,0,0,.14-.06,9.49,9.49,0,0,1,7-.2c2.69,1.11,4.67,3.77,5.93,7.54a26.23,26.23,0,0,1,1,4.15,0,0,0,0,1,0,0C513,290.43,511.94,302.23,508.19,314.58Z"
                              style="fill:url(#delivering_img_322-2)"/>
                        <path d="M510.49,277.85a13.09,13.09,0,0,1,1,4.18,0,0,0,0,0,0,0c-.28-.64-5.45-12.07-14.55-9.11,0,0-1.16,1-3.18,2.83a261.93,261.93,0,0,0-31.41,34.57c-16.21,21.49-31.33,40.2-32.72,41.9,2.22-3.38,49.14-74.48,67.75-81.62a.59.59,0,0,0,.14-.06c1.49-.61,14.66-6,25.26-9.61l-18.25,9.41-.49.25A16.46,16.46,0,0,1,510.49,277.85Z"
                              style="opacity:0.58;mix-blend-mode:color-dodge;fill:url(#linear-gradient-31)"/>
                    </g>
                </g>

                <path d="M572.44,190.51a49.08,49.08,0,0,0-2.58-13.34,58.35,58.35,0,0,0-7-14.08h0c-4.66-6.84-10.68-12.47-17.2-15.8-5.61-2.85-9.55-4.1-12.27-4.55h0s-15.83-8.15-29.26-3.5-22.9,23.09-24.87,36.16,9.48,30.9,9.48,30.9c1.2,1.52,3.74,2.34,7.06,2.4.17.4.33.8.52,1.2l0,0a36.7,36.7,0,0,0,5.84,8.49h0A73,73,0,0,0,511.3,227c1.23,1,2.51,2,3.8,2.88.36.29,14.94,11.61,18.67,14.94s14.77,11.58,15.06,12.63,12.69-1.22,12.69-1.22l3.94-15a213.62,213.62,0,0,0,4.87-23.56C571.74,208.57,572.8,198.5,572.44,190.51Z"
                      style="fill:url(#delivering_img_5-3)"/>
                <path d="M565.81,240c.07-.22.13-.47.2-.72l0-.08.2-.8,0-.14c.06-.26.13-.53.19-.8,0-.11.06-.22.08-.33l.18-.73c0-.19.08-.37.13-.56s.09-.4.14-.61.13-.59.2-.89c0-.13,0-.26.08-.39.64-2.88,1.35-6.36,2-10.18,0-.08,0-.16,0-.24.09-.49.18-1,.26-1.49.06-.31.11-.62.17-.94l.12-.76.27-1.61h0c.05-.36.11-.71.17-1.06h0c1.42-9.12,2.48-19.18,2.12-27.18a49.08,49.08,0,0,0-2.58-13.34c0,3-.09,6.05-.28,8.38-.63,7.31-5.2,17.89-7.7,22.14s-5.91-3.71-7.34-9.8c-1.4-5.93-15.92-23.73-16.63-24.59.28.9,7.69,24.41,7.51,33.19-.18,8.95-12.89,17.53-17.73,14.94s-31.77-21-31.77-21l.34,9.42,0,0a36.7,36.7,0,0,0,5.84,8.49h0A73,73,0,0,0,511.3,227h0l.09.07c1.25,1,2.52,2,3.83,2.9,1.4,1.1,15,11.65,18.55,14.85,3.77,3.35,14.77,11.58,15.06,12.63s12.69-1.22,12.69-1.22l3.94-15c0-.16.1-.34.16-.55s.12-.39.18-.61Z"
                      style="opacity:0.64;mix-blend-mode:multiply;fill:url(#linear-gradient-32)"/>
                <path d="M562.8,163.08c-.46-.33-7.95-5.67-9.68-7.06s-7.18-3.94-12.36-6.62a19.05,19.05,0,0,1-7.44-6.67c2.72.45,6.66,1.7,12.28,4.55C552.12,150.61,558.14,156.24,562.8,163.08Z"
                      style="opacity:0.64;mix-blend-mode:multiply;fill:url(#linear-gradient-33)"/>
                <path d="M494.06,201.92C492.45,233.47,476,251.27,476,251.27c8.59-11.82,13.06-47.61,13.06-47.61Z" style="fill:url(#delivering_img_5-4)"/>
                <path d="M563.72,262.71a1.6,1.6,0,0,1-.74.82,14,14,0,0,1-3.33,1.47c-3.17,1-7.28,1.58-8.87.66-2.69-1.54-1.95-8.19-1.95-8.19a10.91,10.91,0,0,1,6.78-2.65,10.66,10.66,0,0,1,5.91,1.42S564.14,260.93,563.72,262.71Z"
                      style="fill:url(#delivering_img_264-4)"/>
                <path d="M563,263.53a14,14,0,0,1-3.33,1.47l-5.11.38-3.17-.65s-1.63-.91,0-2.3,7.06-2.34,7.06-2.34-1.68-3.9-.34-4,3.94,1.88,4.33,3A28.33,28.33,0,0,1,563,263.53Z"
                      style="opacity:0.56;mix-blend-mode:multiply;fill:url(#linear-gradient-34)"/>
                <path d="M589.11,315.56c-.85,15.3-24.77,52.14-25.66,53.47.29-1.15,6.07-23.54,3.47-35.56-1.34-6.09-4.4-11.3-7.52-17l0,0c-3.21-5.85-6.5-12.22-8-20.57a90.33,90.33,0,0,1,0-31.13l0,0c3.41-3.2,10.89-2.13,10.89-2.13C581.41,270.47,590,300,589.11,315.56Z"
                      style="fill:url(#delivering_img_5-5)"/>
                <path d="M555.26,266.71s10.38,5.55,14.32,24.7C569.58,291.41,561.16,273.78,555.26,266.71Z" style="opacity:0.64;mix-blend-mode:multiply;fill:url(#linear-gradient-35)"/>
                <path d="M589.11,315.56c-.85,15.3-24.77,52.14-25.66,53.47.29-1.15,6.07-23.54,3.47-35.56-1.34-6.09-4.4-11.3-7.52-17,7.88,8.12,11.79,19.81,11.79,19.81,3.9-11,1.32-24.38,1.32-24.38,4.91,9.31,1.72,29,1.72,29,4.66-8.22,7.69-19.5,7.58-25.15s-10.1-36.94-18-45.18c-7.59-7.85-12-6-12.4-5.83,3.41-3.2,10.89-2.13,10.89-2.13C581.41,270.47,590,300,589.11,315.56Z"
                      style="opacity:0.64;mix-blend-mode:multiply;fill:url(#linear-gradient-36)"/>
            </g>
        </g>
    </g>
</svg>
